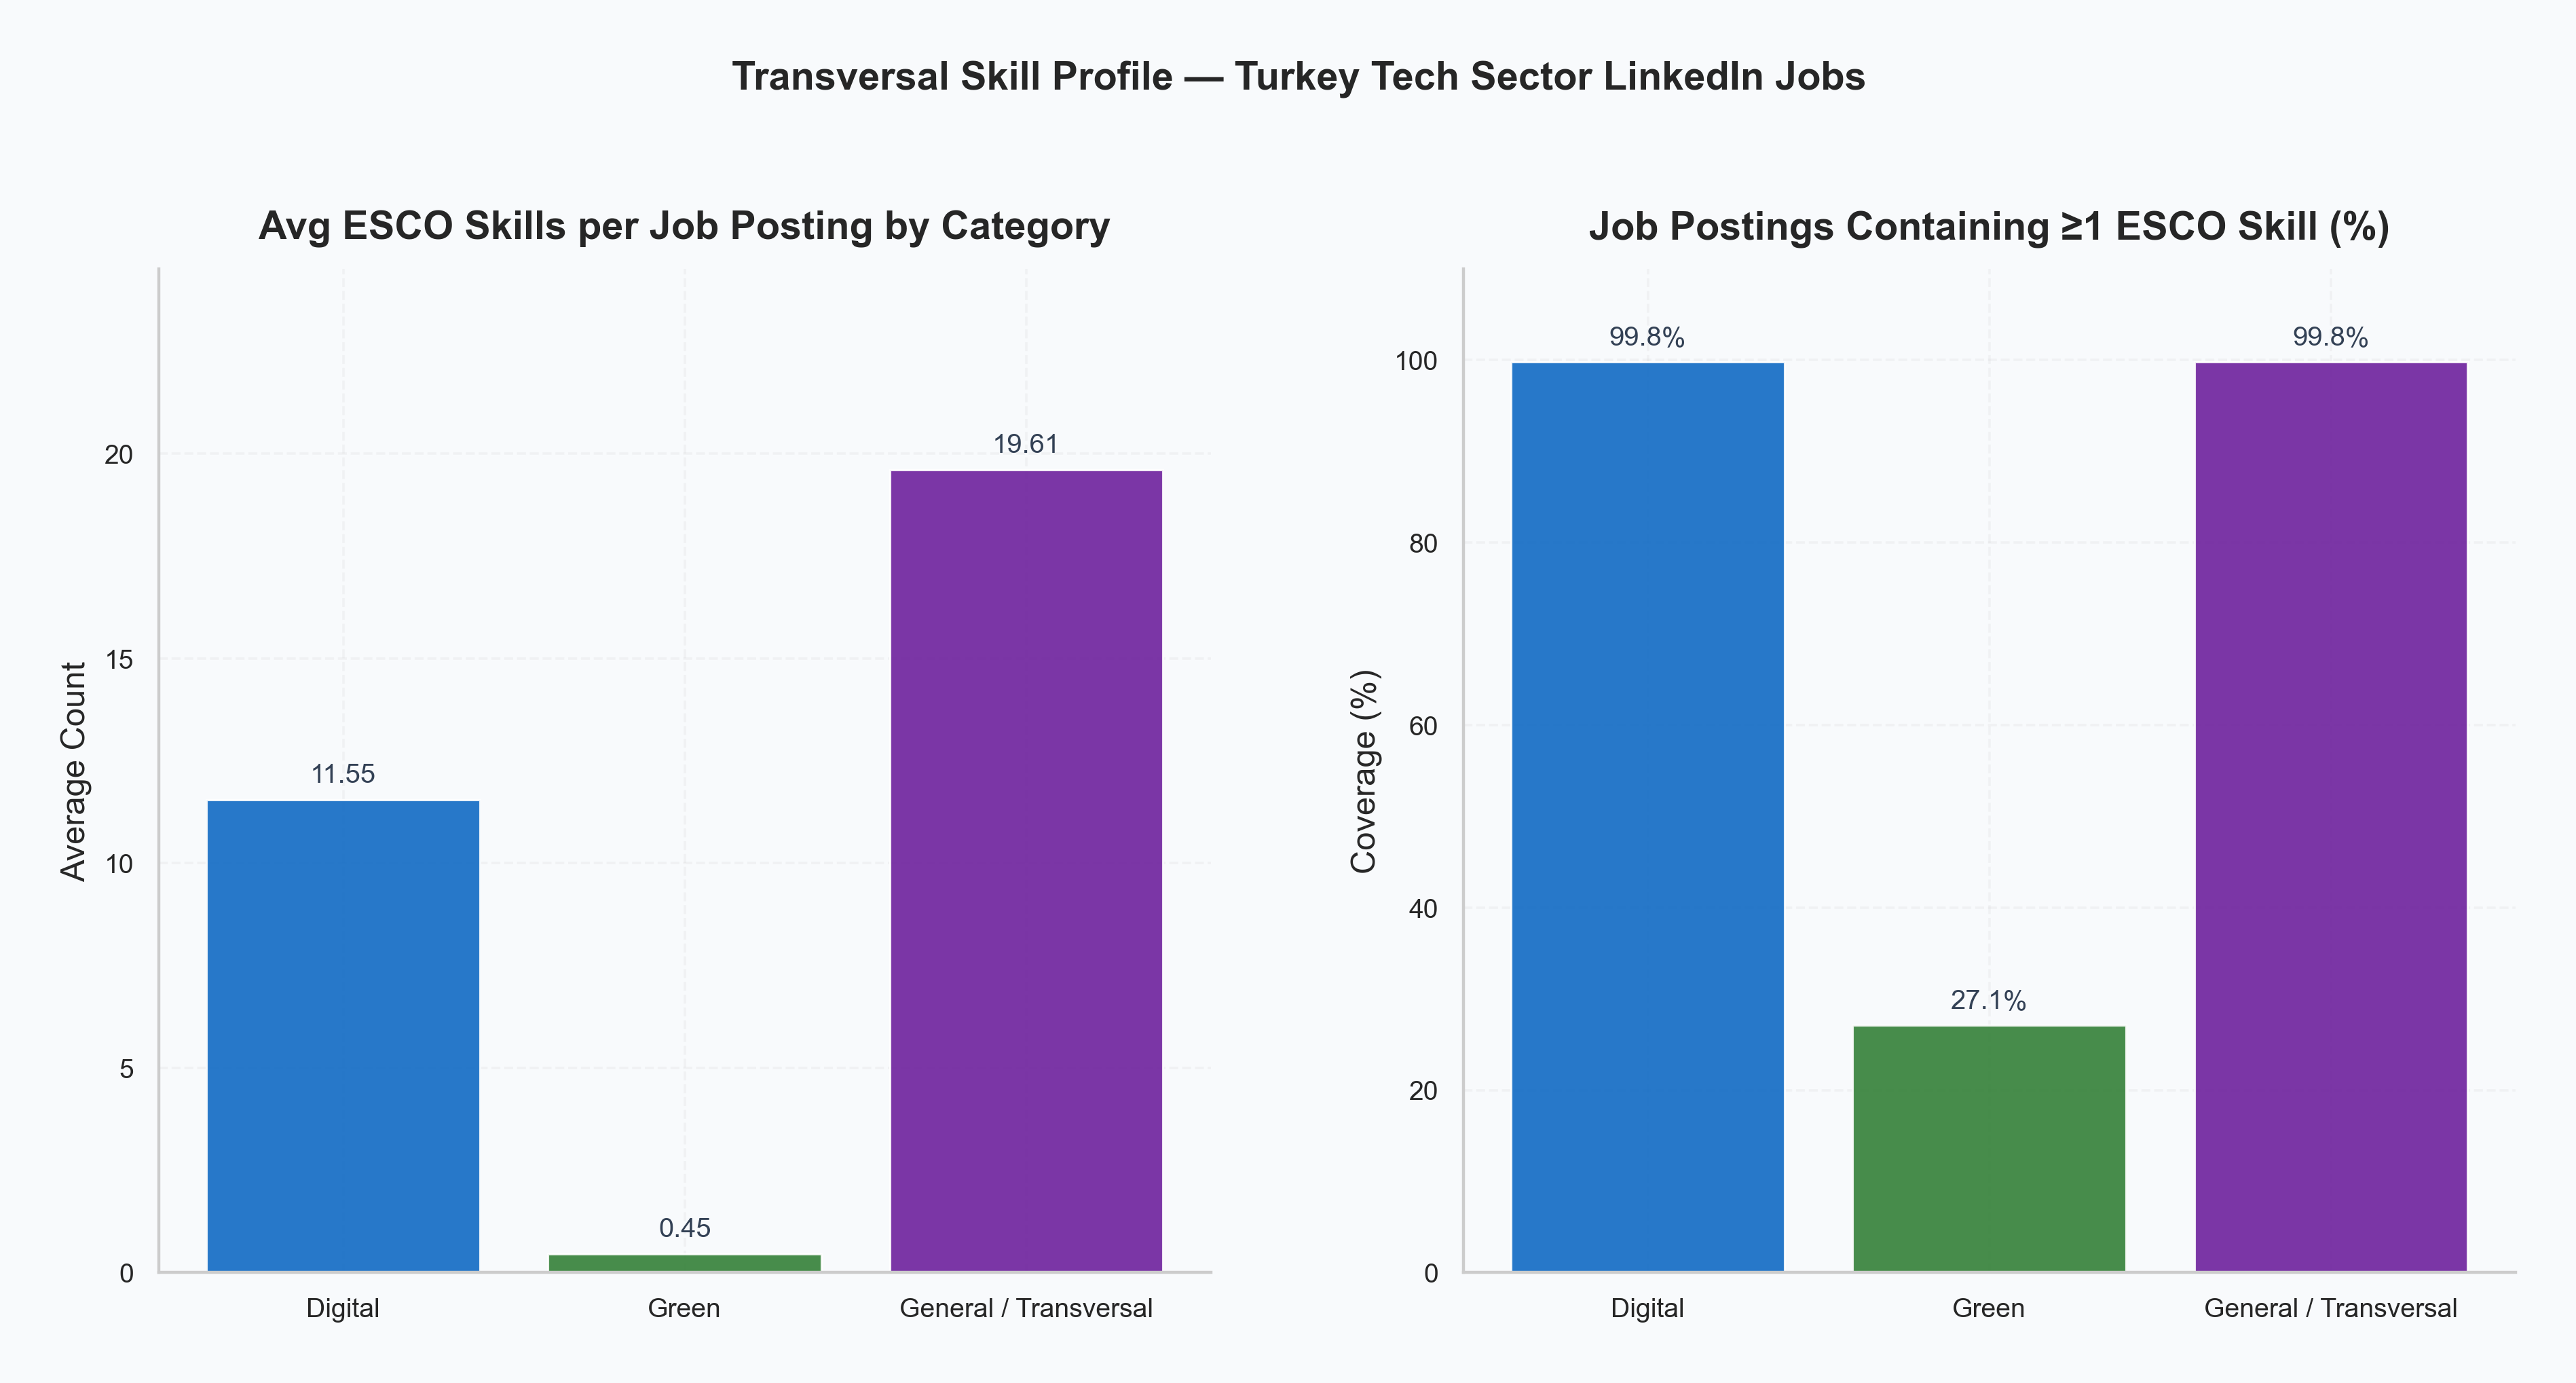

Data behind this chart, as committed beside it:
Category, Total Occurrences, Avg per Job, Jobs with ≥1 skill, Coverage %
Digital, 4977, 11.55, 430, 99.8
Green, 192, 0.45, 117, 27.1
General / Transversal, 8451, 19.61, 430, 99.8
